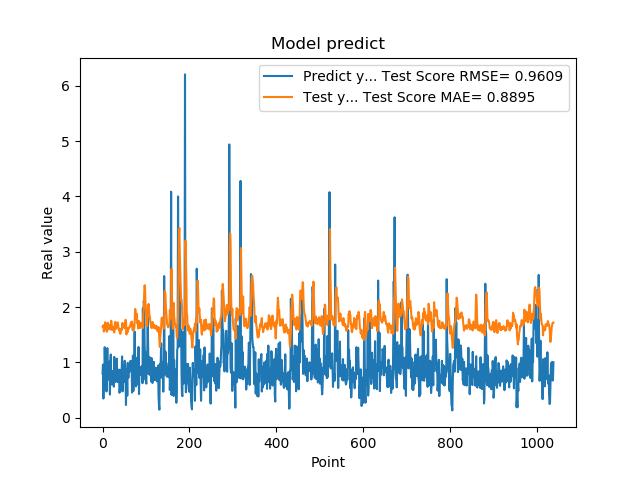

Source data for this figure (header and first rows):
7.976629734039306641e-01, 1.650129084625077791e+00
9.608020186424257592e-01, 1.640689494705953155e+00
3.470349907875061035e-01, 1.672553567075385050e+00
9.546210169792177513e-01, 1.556861341416970967e+00
5.251880288124084473e-01, 1.627788750343903246e+00
1.275226235389709695e+00, 1.586106089456234436e+00
8.723750114440917969e-01, 1.726394666091079166e+00
7.321749925613403320e-01, 1.691606758206057659e+00
7.640249729156494141e-01, 1.662476437128795892e+00
4.752210080623626154e-01, 1.621280573241616674e+00
7.414129972457885742e-01, 1.554060222223801579e+00
1.258002042770385520e+00, 1.588746072943709287e+00
7.274609804153442383e-01, 1.717781667791930422e+00
7.892770171165466309e-01, 1.673880286294557873e+00
6.914690136909484863e-01, 1.647415227749883693e+00
7.093830108642578125e-01, 1.606099197091133579e+00
1.014547944068908691e+00, 1.619725481848805604e+00
4.182830154895783026e-01, 1.673107775813588383e+00
1.002280950546264648e+00, 1.594903808131751699e+00
1.143296003341674805e+00, 1.685883336200726390e+00
6.746559739112854004e-01, 1.753101333216916968e+00
6.009536385536193848e-01, 1.700385708687295994e+00
6.538079977035522461e-01, 1.586580594565736524e+00
7.814120054244995117e-01, 1.591266547378695551e+00
8.469259738922119141e-01, 1.605594029237217502e+00
6.482390165328979492e-01, 1.644711516236810667e+00
5.623700022697448730e-01, 1.590482457025214513e+00
1.099647998809814453e+00, 1.541349515607232989e+00
9.541710019111632191e-01, 1.662982177381624238e+00
6.694499850273132324e-01, 1.731496936006149401e+00
6.464660167694091797e-01, 1.655762641212340514e+00
8.223180174827575684e-01, 1.607128186326035157e+00
8.300920128822326660e-01, 1.624745884099167315e+00
1.067314028739929199e+00, 1.664612960226126370e+00
6.827279925346374512e-01, 1.724126616992124328e+00
6.464239954948425293e-01, 1.719496838541432204e+00
6.881093978881835938e-01, 1.671622247575423437e+00
6.500350236892700195e-01, 1.611002678426176837e+00
8.693690299987792969e-01, 1.581903951259147734e+00
4.518609941005706787e-01, 1.604252597755243537e+00
4.952389895915984552e-01, 1.529442949574221666e+00
6.850870251655578613e-01, 1.516107722214414810e+00
8.653740286827087402e-01, 1.538716224615810368e+00
7.400469779968261719e-01, 1.607026953148314785e+00
8.204330205917358398e-01, 1.585392151563251417e+00
1.108605027198791504e+00, 1.613180086286735371e+00
4.751499891281127930e-01, 1.714165402075244371e+00
9.457899928092955433e-01, 1.634807039301099385e+00
7.877500057220458984e-01, 1.679826827916503396e+00
9.367713332176208496e-01, 1.653224888986683849e+00
6.470239758491516113e-01, 1.688690508901429466e+00
1.029777050018310325e+00, 1.617418551510531266e+00
9.328820109367371716e-01, 1.715692411572434795e+00
7.528370022773742676e-01, 1.770759275899879137e+00
2.307340055704117099e-01, 1.757119212648150519e+00
8.772729635238647461e-01, 1.504761444817289018e+00
7.876309752464294434e-01, 1.549213967377431889e+00
3.992269933223724365e-01, 1.613664143717537414e+00
9.923512339591979980e-01, 1.547035263311962172e+00
7.200859785079956055e-01, 1.589835558603694965e+00
7.269890308380126953e-01, 1.624020754422994983e+00
... 979 more rows
